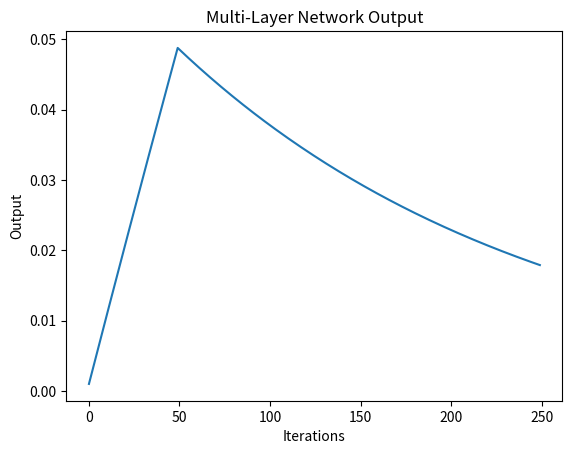

Python code for this plot:
# kangroll_basic_fn001_mln.py 

import matplotlib.pyplot as plt
import numpy as np

def fn001_mln(a, b):
    return a + b

def layer_one(u1, tau1, B1, iterations):
    u1_values = []
    for _ in range(iterations):
        u1 = u1 + tau1 * (B1 - u1)
        u1_values.append(u1)
    return u1_values

def layer_two(u2, tau2, B2, iterations):
    u2_values = []
    for _ in range(iterations):
        u2 = u2 + tau2 * (B2 - u2)
        u2_values.append(u2)
    return u2_values

def V3_simulate_MLN(H3, u_ini, lay1_iterations, lay2_iterations):
    tau1, B1, tau2, B2 = H3
    u1_values = layer_one(u_ini, tau1, B1, lay1_iterations)
    u2_values = layer_two(u1_values[-1], tau2, B2, lay2_iterations)
    return u1_values + u2_values

# 测试数据
H3 = [0.001, 1, 0.005, 0]  # 和谐集合H的初始值
u_ini = 0  # 双层网络的初始值
lay1_iterations = 50  # 第一层迭代次数
lay2_iterations = 200  # 第二层迭代次数

# 进行模拟
MLN_output = V3_simulate_MLN(H3, u_ini, lay1_iterations, lay2_iterations)

# 绘制图像
plt.plot(MLN_output)
plt.title('Multi-Layer Network Output')
plt.xlabel('Iterations')
plt.ylabel('Output')
plt.show(block=False)

# 显示3秒后关闭
plt.pause(3)
plt.close()
